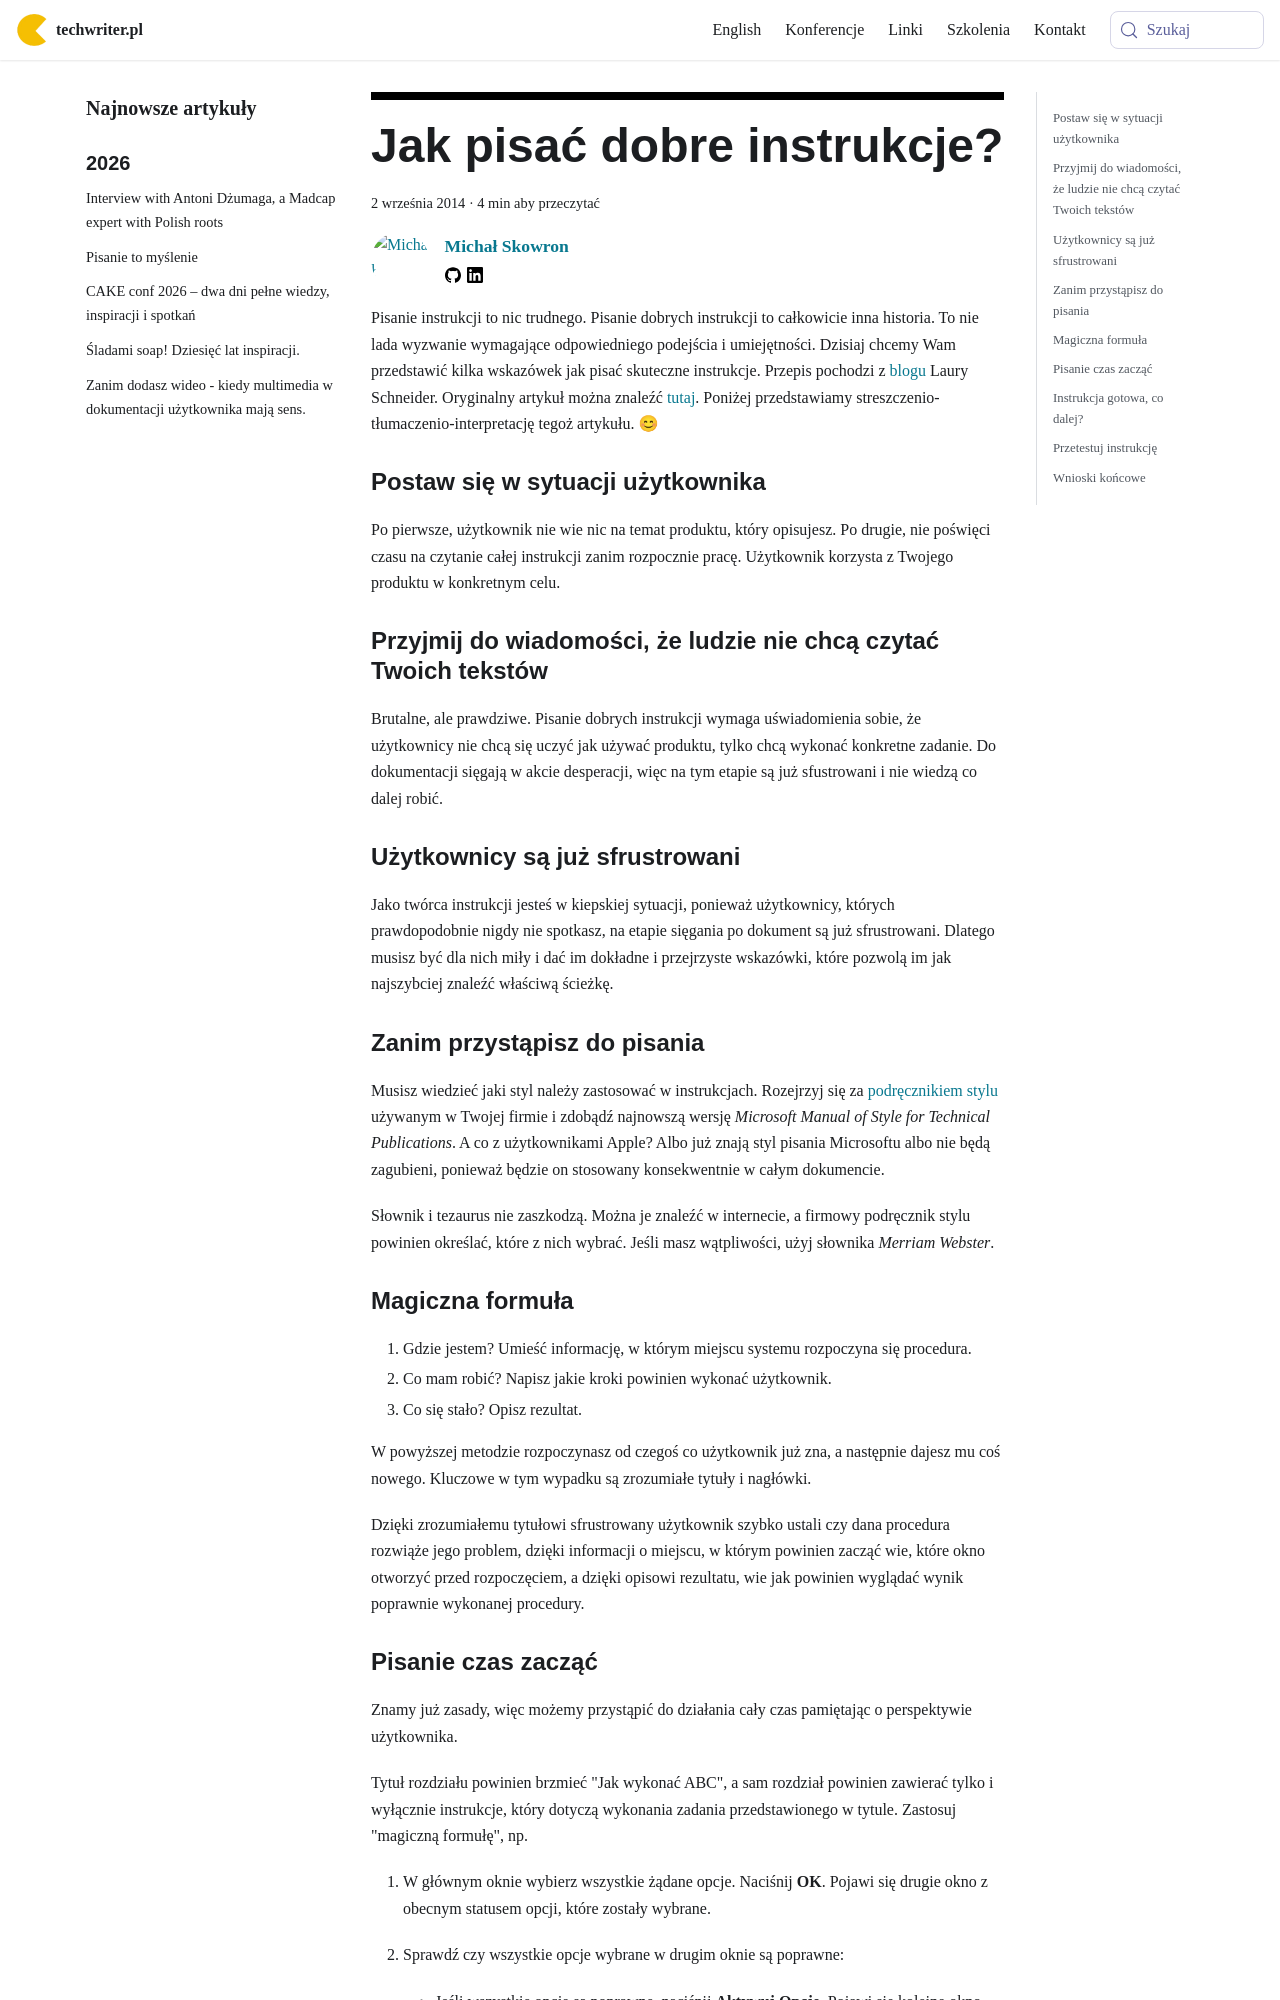

repository: techwriter-pl/techwriter-pl.github.io · page: jak-pisac-dobre-instrukcje/index.html · generator: docusaurus

---
title: 'Jak pisać dobre instrukcje?'
authors: mojk
date: '2014-09-02'
tags:
  - 'dobre-praktyki'
  - 'warsztat'
  - 'edukacja'
  - 'pomoc-użytkownika'
  - 'online-help'
coverImage: 'computer-problem-152211_640.png'
---

Pisanie instrukcji to nic trudnego. Pisanie dobrych instrukcji to całkowicie
inna historia. To nie lada wyzwanie wymagające odpowiedniego podejścia i
umiejętności. Dzisiaj chcemy Wam przedstawić kilka wskazówek jak pisać skuteczne
instrukcje. Przepis pochodzi z [blogu](http://lauraschneider.hubpages.com/)
Laury Schneider. Oryginalny artykuł można znaleźć
[tutaj](http://lauraschneider.hubpages.com/hub/How-to-write-better-computer-instructions).
Poniżej przedstawiamy streszczenio-tłumaczenio-interpretację tegoż artykułu. 😊

<!--truncate-->

### Postaw się w sytuacji użytkownika

Po pierwsze, użytkownik nie wie nic na temat produktu, który opisujesz. Po
drugie, nie poświęci czasu na czytanie całej instrukcji zanim rozpocznie pracę.
Użytkownik korzysta z Twojego produktu w konkretnym celu.

### Przyjmij do wiadomości, że ludzie nie chcą czytać Twoich tekstów

Brutalne, ale prawdziwe. Pisanie dobrych instrukcji wymaga uświadomienia sobie,
że użytkownicy nie chcą się uczyć jak używać produktu, tylko chcą wykonać
konkretne zadanie. Do dokumentacji sięgają w akcie desperacji, więc na tym
etapie są już sfustrowani i nie wiedzą co dalej robić.

### Użytkownicy są już sfrustrowani

Jako twórca instrukcji jesteś w kiepskiej sytuacji, ponieważ użytkownicy,
których prawdopodobnie nigdy nie spotkasz, na etapie sięgania po dokument są już
sfrustrowani. Dlatego musisz być dla nich miły i dać im dokładne i przejrzyste
wskazówki, które pozwolą im jak najszybciej znaleźć właściwą ścieżkę.

### Zanim przystąpisz do pisania

Musisz wiedzieć jaki styl należy zastosować w instrukcjach. Rozejrzyj się za
[podręcznikiem stylu](../podrecznik-stylu-stylrecznik/index.md) używanym w
Twojej firmie i zdobądź najnowszą wersję _Microsoft Manual of Style for
Technical Publications_. A co z użytkownikami Apple? Albo już znają styl pisania
Microsoftu albo nie będą zagubieni, ponieważ będzie on stosowany konsekwentnie w
całym dokumencie.

Słownik i tezaurus nie zaszkodzą. Można je znaleźć w internecie, a firmowy
podręcznik stylu powinien określać, które z nich wybrać. Jeśli masz wątpliwości,
użyj słownika _Merriam Webster_.

### Magiczna formuła

1. Gdzie jestem? Umieść informację, w którym miejscu systemu rozpoczyna się
   procedura.
2. Co mam robić? Napisz jakie kroki powinien wykonać użytkownik.
3. Co się stało? Opisz rezultat.

W powyższej metodzie rozpoczynasz od czegoś co użytkownik już zna, a następnie
dajesz mu coś nowego. Kluczowe w tym wypadku są zrozumiałe tytuły i nagłówki.

Dzięki zrozumiałemu tytułowi sfrustrowany użytkownik szybko ustali czy dana
procedura rozwiąże jego problem, dzięki informacji o miejscu, w którym powinien
zacząć wie, które okno otworzyć przed rozpoczęciem, a dzięki opisowi rezultatu,
wie jak powinien wyglądać wynik poprawnie wykonanej procedury.
